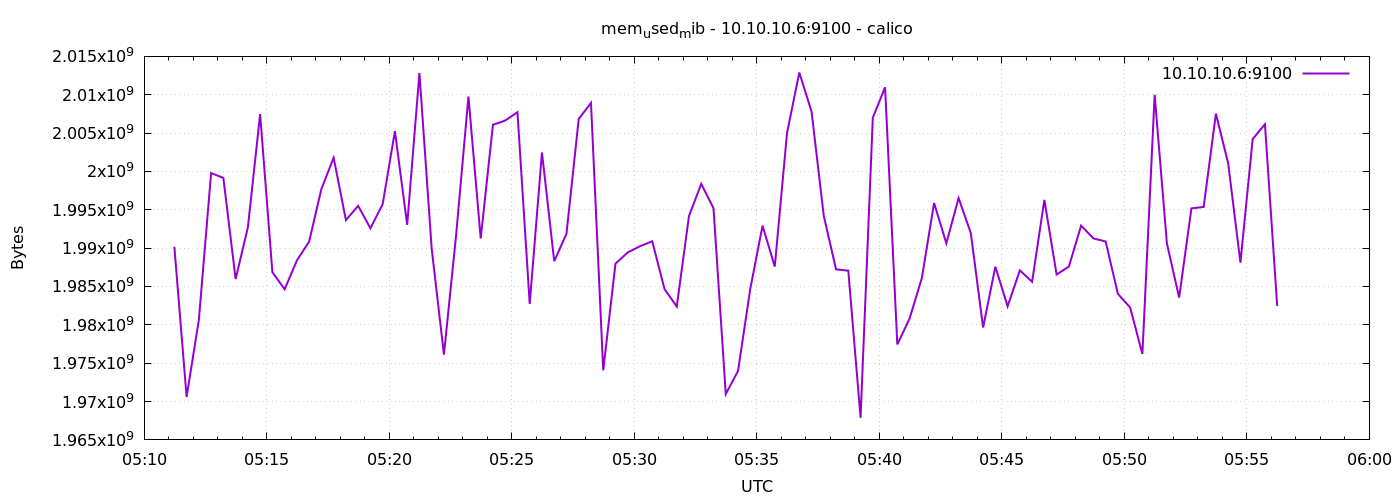

Data behind this chart, as committed beside it:
1778562674	1990176768
1778562704	1970597888
1778562734	1980645376
1778562764	1999785984
1778562794	1999151104
1778562824	1985974272
1778562854	1992704000
1778562884	2007465984
1778562914	1986875392
1778562944	1984638976
1778562974	1988386816
1778563004	1990856704
1778563034	1997713408
1778563064	2001784832
1778563094	1993658368
1778563124	1995513856
1778563154	1992585216
1778563184	1995735040
1778563214	2005250048
1778563244	1993035776
1778563274	2012835840
1778563304	1989943296
1778563334	1976119296
1778563364	1991794688
1778563394	2009763840
1778563424	1991262208
1778563454	2006081536
1778563484	2006638592
1778563514	2007719936
1778563544	1982730240
1778563574	2002472960
1778563604	1988292608
1778563634	1991868416
1778563664	2006843392
1778563694	2008940544
1778563724	1974071296
1778563754	1987977216
1778563784	1989447680
1778563814	1990246400
1778563844	1990893568
1778563874	1984667648
1778563904	1982382080
1778563934	1994199040
1778563964	1998376960
1778563994	1995194368
1778564024	1970974720
1778564054	1973989376
1778564084	1984688128
1778564114	1992929280
1778564144	1987592192
1778564174	2005012480
1778564204	2012897280
1778564234	2007810048
1778564264	1994194944
1778564294	1987231744
1778564324	1987063808
1778564354	1967882240
1778564384	2006994944
1778564414	2010972160
1778564444	1977446400
1778564474	1980821504
... 30 more rows
